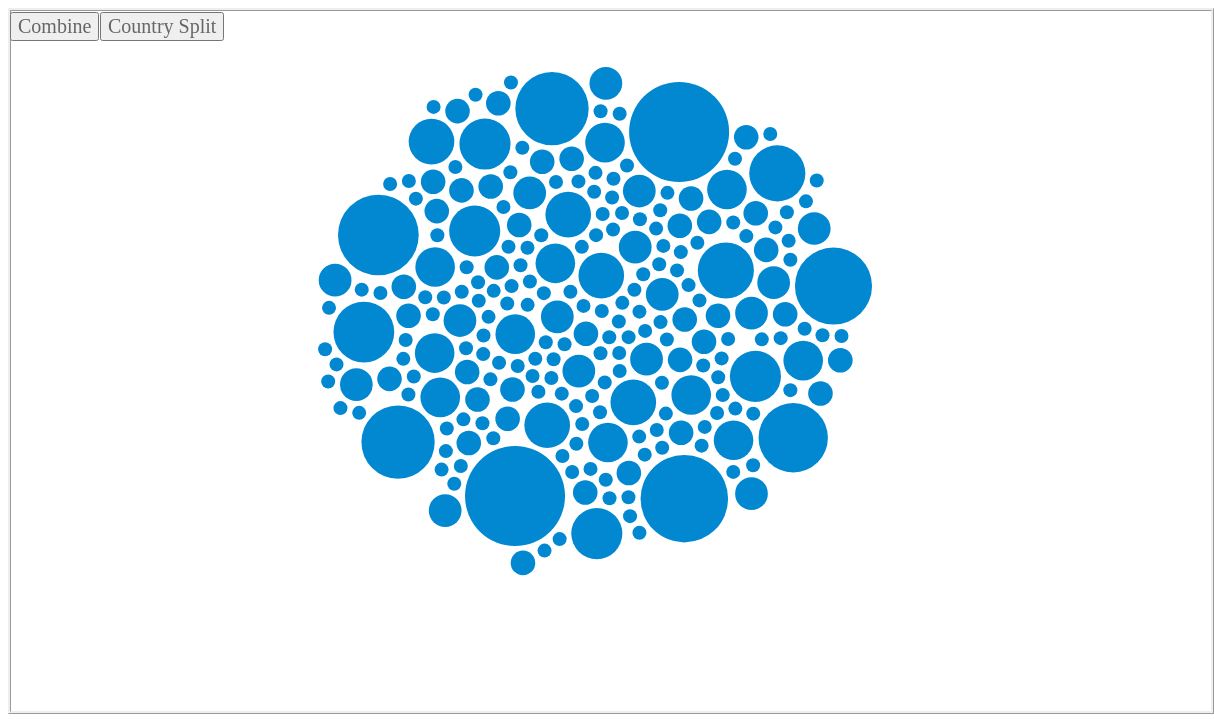
D3 v4 page, settled after 480 driven frames (8 s of simulated time); the page loaded 1 data file(s).


// ── dataviz.js
(function(){
    var width= 1200,
        height=700;
   
    var div = d3.select("body").append("div")	
    .attr("class", "tooltip")				
    .style("opacity", 0);

    
    var svg= d3.select("#chart")
        .append("svg")
        .attr("height",height)
        .attr("width",width)
        .append("g")
        .attr("transform","translate(0,0)")
    
    var radiusScale=d3.scaleSqrt().domain([1,19]).range([7,50])
    
    var forceXSplit=d3.forceX(function(d){
      if(d.country === 'USA'){
          return 300
      }  else if (d.country ==='UK'){
          
          return 700
      }
        else if (d.country==='Germany'){
            return 1000
            
        }
        else if (d.country==='France'){
            return 300
            
        }
        else if (d.country==='Canada'){
            return 700
            
        }
        else if (d.country==='Japan'){
            return 300
            
        }
        else if (d.country==='China'){
            return 700
            
        }
        else if (d.country==='Finland'){
            return 1000
            
        }
        else 
            {
                return 1000 
            }
    }).strength(0.05)
    
    var forceYSplit=d3.forceY(function(d){
      if(d.country === 'USA'){
          return 200
      }  else if (d.country ==='UK'){
          
          return 160
      } else if (d.country==='Germany'){
            return 160
            
        }
        else if (d.country==='Canada'){
            return 600
            
        }
        else if (d.country==='France'){
            return 450
            
        }
        else if (d.country==='Japan'){
            return 600
            
        }
        else if (d.country==='China'){
            return 400
            
        }
        else if (d.country==='Finland'){
            return 600
            
        }
        else 
            {
                return 400
            }
    }).strength(0.05)
    
    var forceXInitial =d3.forceX(width/1.6).strength(0.02222)
    var forceXCombine =d3.forceX(width/2).strength(0.03)
    var forceCollide = d3.forceCollide(function(d){ return radiusScale(d.total)+2.5 })
    var forceYcombine =d3.forceY(height/2).strength(0.03)
    var simulation= d3.forceSimulation() 
        .force("x",forceXInitial)
        .force("y",forceYcombine)
        .force("collide",forceCollide)
    
    d3.queue()
      .defer(d3.csv,"countries1.csv")
      .await(ready)
    
   
    function ready(error, datapoints){
        var formatTotal= d3.format(",");
         circles= svg.selectAll(".institute")
           .data(datapoints)
           .enter().append("circle")
           .attr("class","institute")
           .attr("r",function(d){
                   return radiusScale(d.total) })
           .attr("fill",'#0288D1')
           
           .on('click',function(d){ 
             
             updateInstituteInfo(d); })
           .on("mouseover", function(d) {	
             console.log("this is working")
             
            div.transition()		
                .duration(200)
                
                .style("opacity", .9);		
            div	.html((d.institute) + ":"  + d.total + "<br/>" + d.country )
             .style("left", (d3.event.pageX) + "px")		
                .style("top", (d3.event.pageY - 28) + "px");	
                
            })					
        .on("mouseout", function(d) {	
             
            div.transition()		
                .duration(500)		
                .style("opacity", 0);	
        });

      
        
    d3.select("#country").on('click',function(){
      simulation
      .force("x",forceXSplit)
        .force("y",forceYSplit)
       .alphaTarget(0.111)
       .restart()    
    })
        
    d3.select('#combine').on('click',function(){
        simulation
        .force("x",forceXCombine)
        .force("y",forceYcombine)
        .alphaTarget(0.11)
        .restart()
    })    
        
    simulation.nodes(datapoints)
         .on('tick',ticked)
        
        function ticked(){
            circles
            .attr("cx",function(d){  return d.x })
            .attr("cy",function(d){  return d.y }) 
        }
        }
    
    
    
    function updateInstituteInfo(datapoints) {
       
        var info = [datapoints.institute,datapoints.total].join(":");

      d3.select("#institute-info").html(info);
    }
    
})();

### data: countries1.csv
id, institute, total, country
38, Queensland University of Technology, 3, Australia
45, University of Melbourne, 3, Australia
61, RMIT University, 2, Australia
65, The University of Melbourne, 2, Australia
212, University of South Australia, 1, Australia
217, University of Technology Sydney, 1, Australia
83, Vienna University of Technology, 2, Austria
106, Graz University of Technology, 1, Austria
182, University of Applied Sciences, 1, Austria
220, University of Vienna, 1, Austria
90, Bangladesh University of Engineering and…, 1, Bangladesh
125, Meaningful Interactions Lab, 1, Belgium
18, University of Saskatchewan, 5, Canada
20, University of Waterloo, 5, Canada
25, Simon Fraser University, 4, Canada
27, University of British Columbia, 4, Canada
47, University of Toronto, 3, Canada
48, Carleton University, 2, Canada
71, University of Calgary, 2, Canada
98, Dalhousie University", 1, Canada
100, Department of Computer Science, 1, Canada
124, McGill University, 1, Canada
148, Queen's University, 1, Canada
201, University of Manitoba, 1, Canada
205, University of New Brunswick, 1, Canada
206, University of Ontario Institute of Techn…, 1, Canada
14, Tsinghua University, 7, China
96, Chinese Academy of Sciences, 1, China
238, Zhejiang University, 1, China
17, University of Copenhagen, 5, Denmark
32, Aarhus University, 3, Denmark
85, Aalborg University, 1, Denmark
155, STRA-City, 1, Egypt
11, Aalto University, 6, Finland
78, University of Tampere, 2, Finland
86, Aalto University Espoo, 1, Finland
108, Helsinki Institute, 1, Finland
198, University of Lapland, 1, Finland
54, Inria, 2, France
68, University Grenoble Alpes, 2, France
79, University of Toulouse, 2, France
176, UniversitÃ© de Lille, 1, France
177, Université de Bordeaux, 1, France
178, Université Paris-Saclay, 1, France
199, University of Lille, 1, France
200, University of Lisboa, 1, France
208, University of Paris-Sud, 1, France
210, University of Rennes, 1, France
225, University Paris Saclay, 1, France
19, University of Stuttgart, 5, Germany
30, University of Siegen, 4, Germany
35, Hasso Plattner Institute, 3, Germany
43, University of Hannover, 3, Germany
67, Ulm University, 2, Germany
69, University of Bremen, 2, Germany
73, University of Konstanz, 2, Germany
84, Aachen University, 1, Germany
91, Bauhaus-Universitaet Weimar, 1, Germany
97, Coburg University, 1, Germany
103, echnische Universitat Dresden, 1, Germany
... 177 more rows